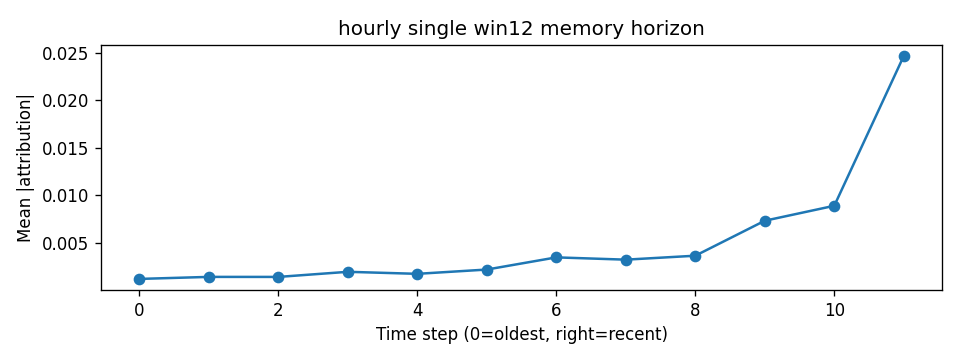

Values plotted in this chart, from the file beside it:
step, mean_abs_attr
0, 0.001212
1, 0.001425
2, 0.001422
3, 0.00196
4, 0.001747
5, 0.002198
6, 0.003478
7, 0.003238
8, 0.003653
9, 0.007333
10, 0.008907
11, 0.02467
